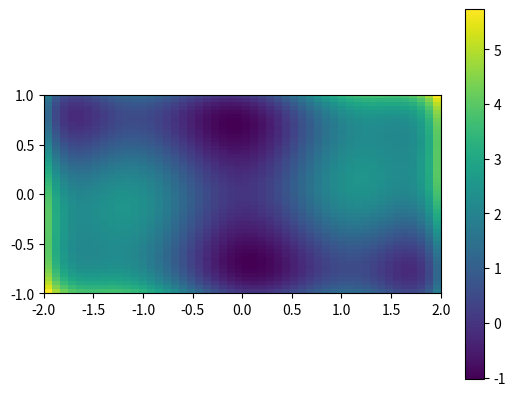
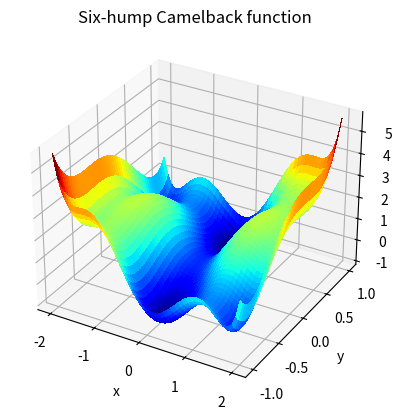
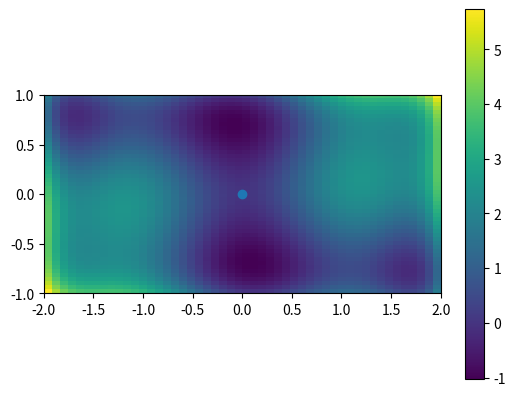

Here is the Python script that generated these plots, in order:
"""
=========================================
Optimization of a two-parameter function
=========================================

"""

import numpy as np


# Define the function that we are interested in
def sixhump(x):
    return ((4 - 2.1*x[0]**2 + x[0]**4 / 3.) * x[0]**2 + x[0] * x[1]
            + (-4 + 4*x[1]**2) * x[1] **2)

# Make a grid to evaluate the function (for plotting)
x = np.linspace(-2, 2)
y = np.linspace(-1, 1)
xg, yg = np.meshgrid(x, y)

############################################################
# A 2D image plot of the function
############################################################
# Simple visualization in 2D
import matplotlib.pyplot as plt
plt.figure()
plt.imshow(sixhump([xg, yg]), extent=[-2, 2, -1, 1], origin="lower")
plt.colorbar()

############################################################
# A 3D surface plot of the function
############################################################
from mpl_toolkits.mplot3d import Axes3D
fig = plt.figure()
ax = fig.add_subplot(111, projection='3d')
surf = ax.plot_surface(xg, yg, sixhump([xg, yg]), rstride=1, cstride=1,
                       cmap=plt.cm.jet, linewidth=0, antialiased=False)

ax.set_xlabel('x')
ax.set_ylabel('y')
ax.set_zlabel('f(x, y)')
ax.set_title('Six-hump Camelback function')

############################################################
# Find the minima
############################################################
import scipy as sp

x_min = sp.optimize.minimize(sixhump, x0=[0, 0])

plt.figure()
# Show the function in 2D
plt.imshow(sixhump([xg, yg]), extent=[-2, 2, -1, 1], origin="lower")
plt.colorbar()
# And the minimum that we've found:
plt.scatter(x_min.x[0], x_min.x[1])

plt.show()
